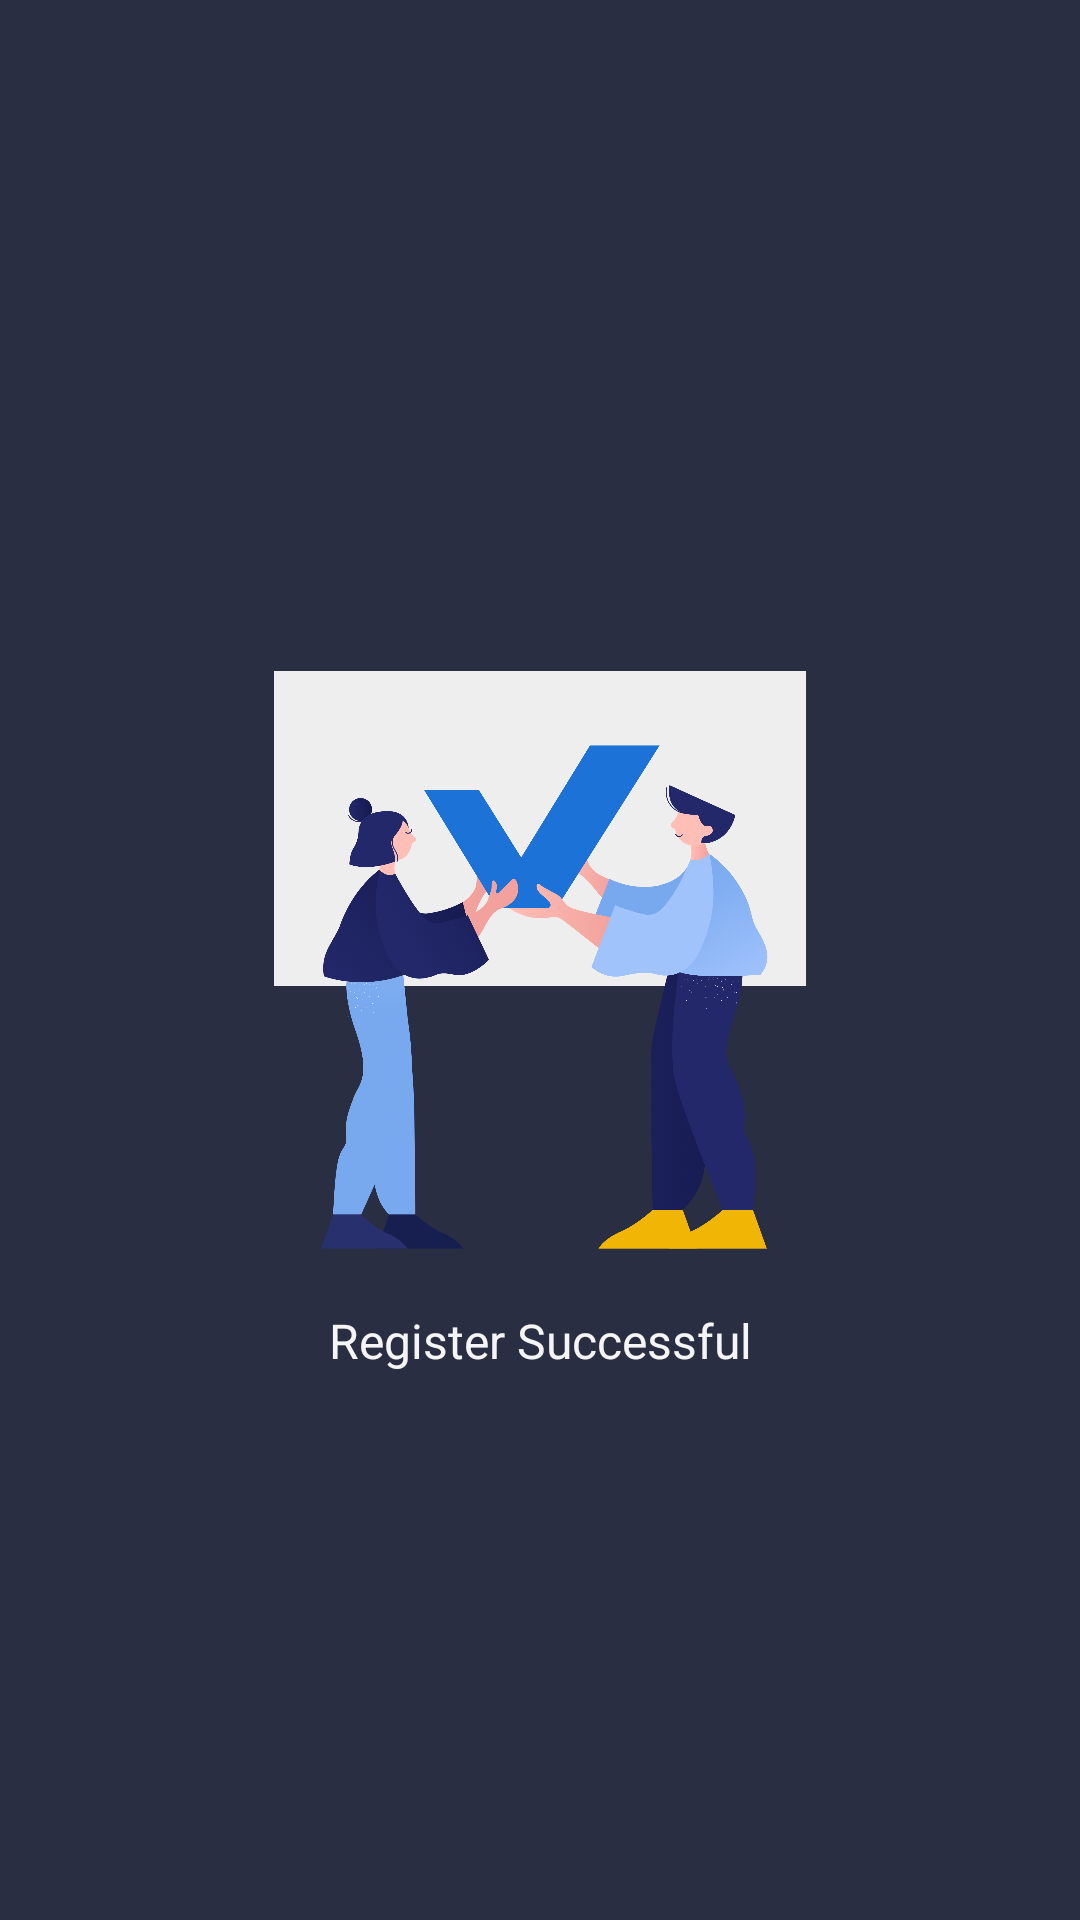

Android layout source for this screen:
<!-- AndroidManifest.xml: application theme AppTheme -->
<!-- res/layout/activity_success.xml -->
<?xml version="1.0" encoding="utf-8"?>
<RelativeLayout xmlns:android="http://schemas.android.com/apk/res/android"
    xmlns:tools="http://schemas.android.com/tools"
    android:layout_width="match_parent"
    android:layout_height="match_parent"
    android:background="@color/colorPrimaryDark"
    tools:context=".ui.content.SuccessActivity">

    <ImageView
        android:id="@+id/success_illustration"
        android:layout_width="200dp"
        android:layout_height="200dp"
        android:layout_centerInParent="true"
        android:src="@drawable/done" />

    <TextView
        android:id="@+id/success_text"
        android:layout_width="match_parent"
        android:layout_height="wrap_content"
        android:layout_below="@id/success_illustration"
        android:layout_marginTop="@dimen/activity_horizontal_margin"
        android:text="@string/register_successful"
        android:textAlignment="center"
        android:textSize="@dimen/textSize" />
</RelativeLayout>
<!-- resources referenced by this layout -->
<resources>
  <color name="colorPrimaryDark">#2A2E43</color>
  <dimen name="activity_horizontal_margin">16dp</dimen>
  <dimen name="textSize">16sp</dimen>
  <!-- drawable done: png bitmap (drawable, 517064 bytes) -->
  <string name="register_successful">Register Successful</string>
  <style name="AppTheme" parent="Theme.MaterialComponents.NoActionBar">
          
          <item name="colorPrimary">@color/colorPrimary</item>
          <item name="colorPrimaryDark">@color/colorPrimaryDark</item>
          <item name="colorAccent">@color/colorAccent</item>
          <item name="android:textColor">@color/textColor</item>
          <item name="android:textColorSecondary">@android:color/white</item>
      </style>
  <color name="colorPrimary">#363A4E</color>
  <color name="colorAccent">#3ACCE1</color>
  <color name="textColor">#F5F5F5</color>
</resources>
